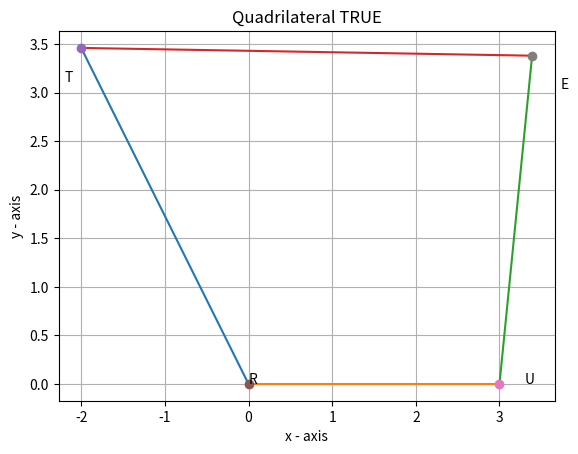

Here is the Python script that generated this plot:
# -*- coding: utf-8 -*-
"""Untitled1.ipynb

Automatically generated by Colaboratory.

Original file is located at
    https://colab.research.google.com/<link-removed>
"""

# -*- coding: utf-8 -*-
"""Quadilateral:2.ipynb
Automatically generated by Colaboratory.
Original file is located at
    https://colab.research.google.com/<link-removed>
"""

import matplotlib.pyplot as plt
T, R, U, E = (-2, 3.46), (0, 0), (3,0), (3.39,3.38)
 
 
def line_gen(C1, C2):
    return ((C1[0], C2[0]), (C1[1], C2[1]))
 
 
l1 = line_gen(T, R)
l2 = line_gen(R, U)
l3 = line_gen(U, E)
l4 = line_gen(E, T)

 
 
def drawLine(line):
    plt.plot(line[0], line[1])
    
def drawVertix(coordinate, name):
    plt.plot(coordinate[0], coordinate[1], 'o')
    plt.text(coordinate[0] * (1 + 0.1), coordinate[1] * (1 - 0.1) , name)
 
 
# drawing Quadrilateral
drawLine(l1)
drawLine(l2)
drawLine(l3)
drawLine(l4)

 
# plotting vertices
drawVertix(T, "T")
drawVertix(R, "R")
drawVertix(U, "U")
drawVertix(E,"E") 
 
plt.xlabel('x - axis')
plt.ylabel('y - axis')
plt.title('Quadrilateral TRUE')
plt.grid()
plt.show()